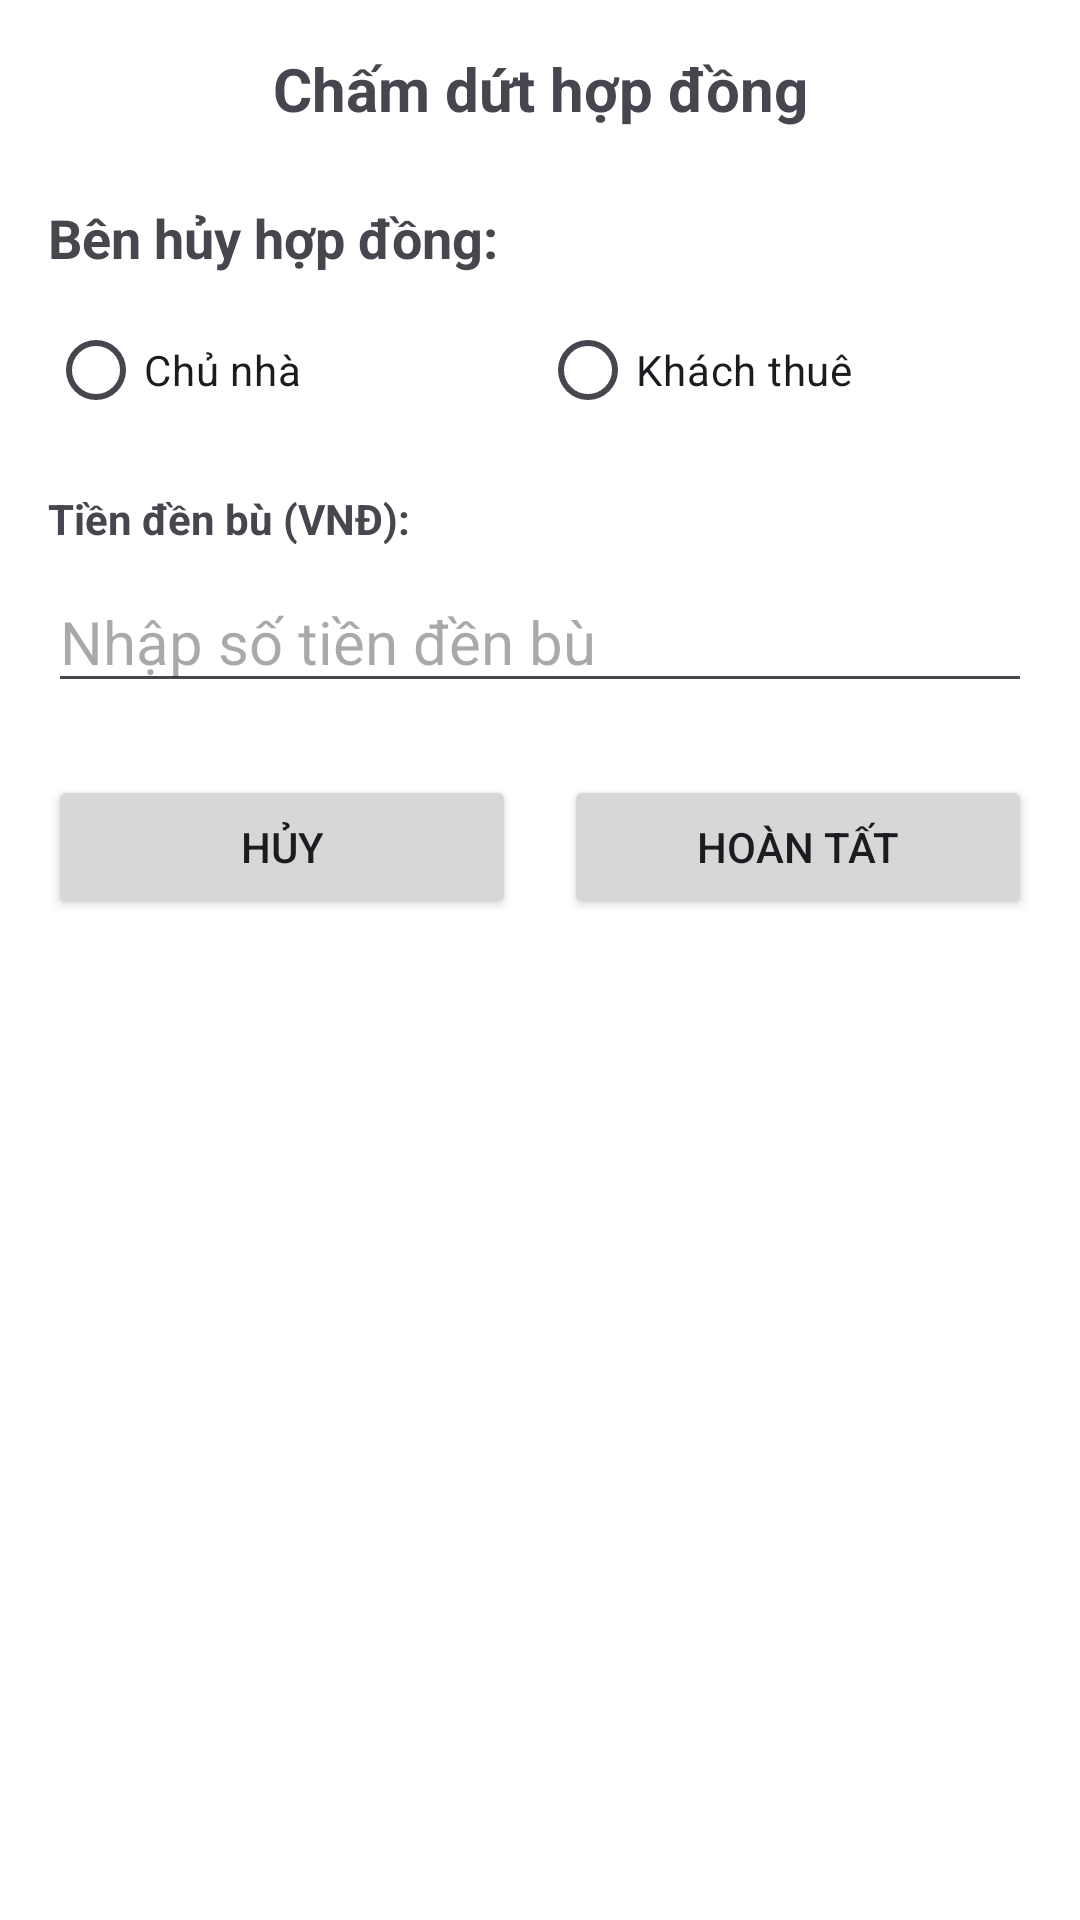

Produce the Android XML layout that renders to this screen, including the resource entries it uses.
<!-- AndroidManifest.xml: application theme Theme.RentingHouseManagement -->
<!-- res/layout/dialog_cancelation.xml -->
<?xml version="1.0" encoding="utf-8"?>
<LinearLayout
    xmlns:android="http://schemas.android.com/apk/res/android"
    android:layout_width="match_parent"
    android:layout_height="match_parent"
    android:orientation="vertical"
    android:padding="16dp">

    <TextView
        android:id="@+id/contract_title"
        android:layout_width="match_parent"
        android:layout_height="wrap_content"
        android:text="Chấm dứt hợp đồng"
        android:textSize="20sp"
        android:textStyle="bold"
        android:gravity="center"
        android:layout_marginBottom="16dp" />

    <TextView
        android:layout_width="match_parent"
        android:layout_height="wrap_content"
        android:text="Bên hủy hợp đồng:"
        android:textStyle="bold"
        android:layout_marginTop="8dp"
        android:textSize="18sp"/>

    <RadioGroup
        android:id="@+id/party_radio_group"
        android:layout_width="match_parent"
        android:layout_height="wrap_content"
        android:orientation="horizontal"
        android:layout_marginTop="8dp">

        <RadioButton
            android:id="@+id/owner_radio"
            android:layout_width="0dp"
            android:layout_height="wrap_content"
            android:layout_weight="1"
            android:text="Chủ nhà" />

        <RadioButton
            android:id="@+id/tenant_radio"
            android:layout_width="0dp"
            android:layout_height="wrap_content"
            android:layout_weight="1"
            android:text="Khách thuê" />
    </RadioGroup>

    <TextView
        android:layout_width="match_parent"
        android:layout_height="wrap_content"
        android:text="Tiền đền bù (VNĐ):"
        android:textStyle="bold"
        android:layout_marginTop="16dp" />

    <EditText
        android:id="@+id/compensation_amount"
        android:layout_width="match_parent"
        android:layout_height="wrap_content"
        android:inputType="number"
        android:hint="Nhập số tiền đền bù"
        android:layout_marginTop="8dp"
        android:textSize="20sp"/>

    <LinearLayout
        android:layout_width="match_parent"
        android:layout_height="wrap_content"
        android:orientation="horizontal"
        android:layout_marginTop="24dp">

        <Button
            android:id="@+id/cancel_button"
            android:layout_width="0dp"
            android:layout_height="wrap_content"
            android:layout_weight="1"
            android:text="Hủy"
            android:layout_marginEnd="8dp" />

        <Button
            android:id="@+id/submit_button"
            android:layout_width="0dp"
            android:layout_height="wrap_content"
            android:layout_weight="1"
            android:text="Hoàn tất"
            android:layout_marginStart="8dp" />
    </LinearLayout>
</LinearLayout>
<!-- resources referenced by this layout -->
<resources>
  <style name="Theme.RentingHouseManagement" parent="Base.Theme.RentingHouseManagement" />
  <style name="Base.Theme.RentingHouseManagement" parent="Theme.Material3.DayNight.NoActionBar">
  
          <item name="colorPrimary">#2196F3</item>
          <item name="colorPrimaryVariant">@color/blue</item>
          <item name="colorOnPrimary">#FFFFFF</item>
  
          
          <item name="colorSecondary">#03DAC6</item>
          <item name="colorOnSecondary">#000000</item>
  
          
          <item name="colorSurface">#FFFFFF</item>
          <item name="colorOnSurface">@color/white</item>
          <item name="android:colorBackground">#FFFFFF</item>
          <item name="colorOnBackground">#000000</item>
  
          <item name="materialThemeOverlay">@style/ThemeOverlay.Material3.MaterialAlertDialog</item>
  
          <item name="windowActionBar">false</item>
          <item name="windowNoTitle">true</item>
      </style>
  <color name="blue">#2196F3</color>
  <color name="white">#FFFFFFFF</color>
</resources>
